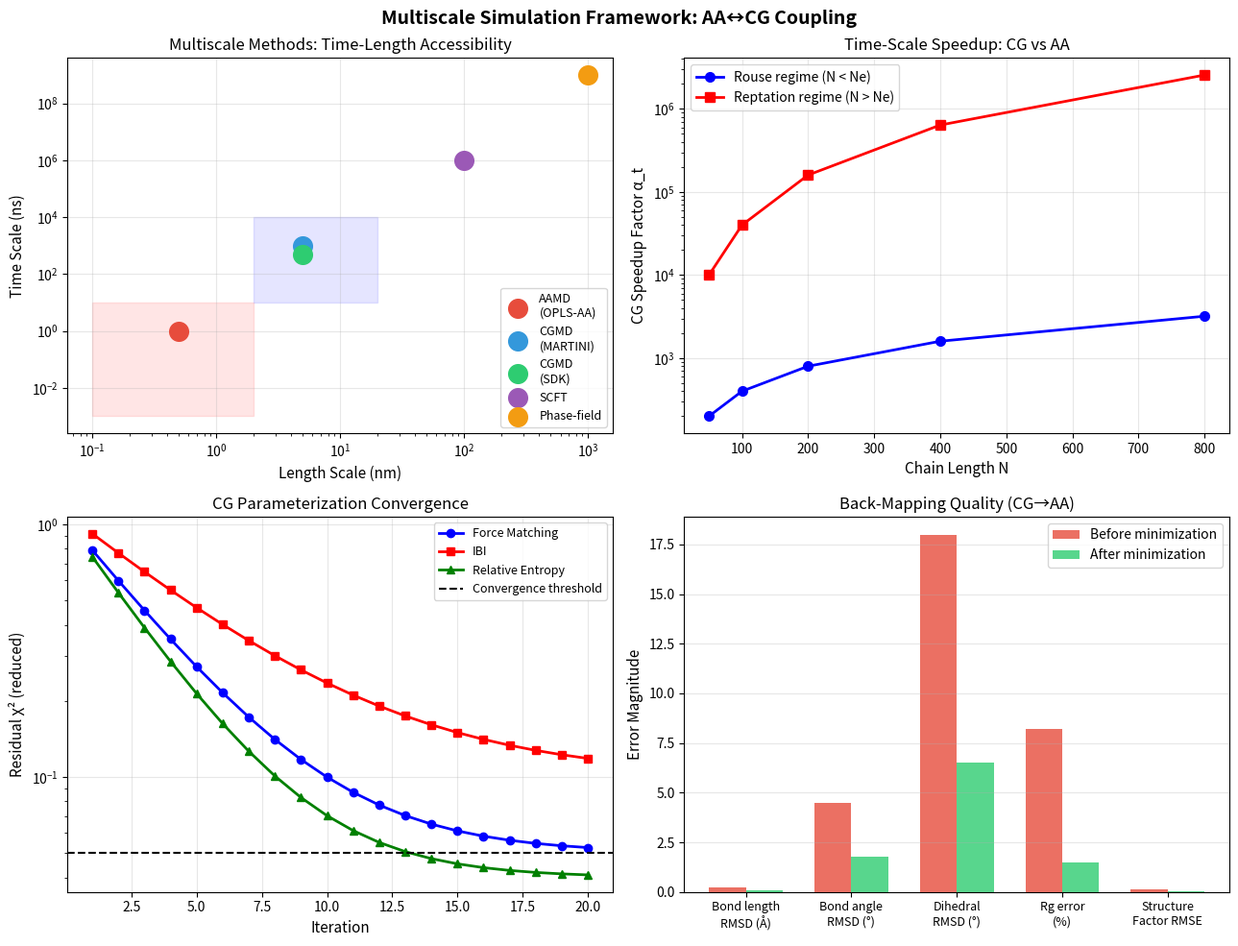

Generate this figure with matplotlib:
"""
Multiscale Simulation Protocol: All-Atom <-> Coarse-Grained Coupling
Back-mapping (CG -> AA) and forward-mapping (AA -> CG) workflows

Methods:
  1. CGMD -> AAMD back-mapping (geometric + energy minimization)
  2. Force-matching (FM) / Relative Entropy (RE) CG parameterization
  3. Time-scale bridging: CG time -> effective real time
  4. Adaptive resolution (AdResS) approach

References:
  - Wassenaar et al., J.Chem.Theory Comput. 2014 (backward.py)
  - Noid et al., J.Chem.Phys 2008 (FM-CG)
  - Poblete et al., J.Chem.Phys 2010 (AdResS)
  - Fritz et al., Soft Matter 2011 (time mapping CG)
"""

import numpy as np
import matplotlib
matplotlib.use("Agg")
import matplotlib.pyplot as plt
import json, os
from dataclasses import dataclass
from typing import List, Tuple, Dict

# ─────────────────────────────────────────────────────────────────────────────
# Mapping Operator (Forward: AA -> CG)
# ─────────────────────────────────────────────────────────────────────────────

@dataclass
class MappingOperator:
    """Defines how atomistic atoms map to CG beads."""
    bead_name: str
    atom_indices: List[int]
    weights: List[float]   # mass or geometry weights

class CGMapping:
    """
    Forward mapping: atomistic coordinates -> CG bead positions.
    Center-of-mass mapping (mass-weighted average).
    """
    def __init__(self, operators: List[MappingOperator]):
        self.operators = operators

    def map_positions(self, aa_positions: np.ndarray,
                      aa_masses: np.ndarray) -> np.ndarray:
        """
        aa_positions: (N_atoms, 3) array
        aa_masses:    (N_atoms,) array
        Returns: (N_beads, 3) CG positions
        """
        n_beads = len(self.operators)
        cg_pos  = np.zeros((n_beads, 3))
        for i, op in enumerate(self.operators):
            idx = op.atom_indices
            m   = aa_masses[idx]
            m_total = m.sum()
            cg_pos[i] = (aa_positions[idx] * m[:, np.newaxis]).sum(axis=0) / m_total
        return cg_pos

    def map_velocities(self, aa_velocities: np.ndarray,
                       aa_masses: np.ndarray) -> np.ndarray:
        """Momentum-preserving velocity mapping."""
        n_beads = len(self.operators)
        cg_vel  = np.zeros((n_beads, 3))
        for i, op in enumerate(self.operators):
            idx = op.atom_indices
            m   = aa_masses[idx]
            m_total = m.sum()
            cg_vel[i] = (aa_velocities[idx] * m[:, np.newaxis]).sum(axis=0) / m_total
        return cg_vel


# ─────────────────────────────────────────────────────────────────────────────
# Back-Mapping (CG -> AA)
# ─────────────────────────────────────────────────────────────────────────────

class BackMapper:
    """
    Reverse mapping: CG bead positions -> initial AA coordinates.
    Strategy: 
      1. Place atoms at CG bead positions
      2. Add internal coordinates from library (rotamers)
      3. Energy minimize with AA force field
    """
    def __init__(self, fragment_library: Dict[str, np.ndarray]):
        """
        fragment_library: {bead_type: (n_atoms, 3) template coordinates}
        """
        self.library = fragment_library

    def place_fragments(self, cg_positions: np.ndarray,
                        bead_types: List[str]) -> np.ndarray:
        """
        Place AA fragments at CG positions.
        Returns flattened (N_atoms_total, 3) positions.
        """
        all_positions = []
        for i, (cg_pos, bead_type) in enumerate(zip(cg_positions, bead_types)):
            if bead_type in self.library:
                fragment = self.library[bead_type].copy()
                # Random rotation to avoid overlaps
                R = random_rotation_matrix()
                fragment = fragment @ R.T + cg_pos
                all_positions.append(fragment)
            else:
                all_positions.append(cg_pos[np.newaxis, :])
        return np.vstack(all_positions)

    def minimize_energy_gromacs(self, gro_file: str, topol: str,
                                 output: str = "backmapped_min.gro") -> str:
        """Generate GROMACS mdp for energy minimization after back-mapping."""
        mdp = """; GROMACS Energy Minimization after Back-Mapping
integrator      = steep
emtol           = 100.0        ; kJ/mol/nm
emstep          = 0.01
nsteps          = 50000
nstlist         = 10
cutoff-scheme   = Verlet
ns_type         = grid
coulombtype     = PME
rcoulomb        = 1.0
rvdw            = 1.0
pbc             = xyz
"""
        return mdp

    def minimize_energy_lammps(self) -> str:
        """Generate LAMMPS commands for post-backmapping minimization."""
        return """# Post-backmapping energy minimization (LAMMPS)
minimize    1.0e-4  1.0e-6  10000  100000
run         0
write_data  backmapped_minimized.data
"""


def random_rotation_matrix() -> np.ndarray:
    """Generate a uniformly random 3x3 rotation matrix."""
    theta = np.random.uniform(0, 2*np.pi)
    phi   = np.arccos(np.random.uniform(-1, 1))
    psi   = np.random.uniform(0, 2*np.pi)
    Rz1 = np.array([[np.cos(theta), -np.sin(theta), 0],
                     [np.sin(theta),  np.cos(theta), 0],
                     [0,              0,             1]])
    Ry  = np.array([[np.cos(phi),  0, np.sin(phi)],
                    [0,            1, 0          ],
                    [-np.sin(phi), 0, np.cos(phi)]])
    Rz2 = np.array([[np.cos(psi),  -np.sin(psi), 0],
                    [np.sin(psi),   np.cos(psi), 0],
                    [0,             0,            1]])
    return Rz1 @ Ry @ Rz2


# ─────────────────────────────────────────────────────────────────────────────
# Time-Scale Mapping: CG Time -> Real Time
# ─────────────────────────────────────────────────────────────────────────────

class TimeScaleMapping:
    """
    CG simulations run faster than real time because:
    1. Smoother energy landscape -> fewer steps needed
    2. Faster diffusion in CG model
    
    Time mapping factor: t_real = alpha_t * t_CG
    alpha_t estimated from diffusion coefficients.
    """
    def __init__(self, D_AA: float, D_CG: float, N: int):
        """
        D_AA: diffusion coefficient from AA simulation (nm^2/ns)
        D_CG: diffusion coefficient from CG simulation (reduced units/step)
        N: number of monomers
        """
        self.D_AA = D_AA
        self.D_CG = D_CG
        self.N    = N

    def speedup_factor(self) -> float:
        """alpha_t = D_AA / D_CG (dimensionless speedup)"""
        return self.D_AA / self.D_CG

    def effective_time(self, t_CG_ns: float) -> float:
        """Real time equivalent for CG simulation time."""
        alpha = self.speedup_factor()
        return t_CG_ns * alpha

    @staticmethod
    def rouse_diffusion_scaling(D0: float, N: int) -> float:
        """Rouse model: D_Rouse = D0 / N"""
        return D0 / N

    @staticmethod
    def reptation_diffusion_scaling(D0: float, N: int, Ne: int = 40) -> float:
        """Reptation: D_rep = D0 * Ne / N^2"""
        return D0 * Ne / N**2

    def estimate_CG_timestep(self, sigma: float, epsilon: float,
                              m: float) -> float:
        """
        MARTINI reduced time unit: tau = sigma * sqrt(m/epsilon)
        MARTINI 1 tau ≈ 4 fs for water beads.
        """
        tau_r = sigma * np.sqrt(m / epsilon)  # reduced time (ps)
        return tau_r

    def summary(self) -> dict:
        alpha = self.speedup_factor()
        return {
            "D_AA_nm2_per_ns": self.D_AA,
            "D_CG_nm2_per_ns": self.D_CG,
            "N_monomers": self.N,
            "speedup_factor": alpha,
            "effective_time_1ns_CG": f"{self.effective_time(1.0):.2f} ns real",
            "note": (f"CG simulation is ~{alpha:.1f}x faster than AA; "
                     f"1 ns CG ≈ {self.effective_time(1.0):.1f} ns real time")
        }


# ─────────────────────────────────────────────────────────────────────────────
# Force Matching (FM) for CG Parameterization
# ─────────────────────────────────────────────────────────────────────────────

class ForceMatching:
    """
    Variational force matching (Izvekov-Voth) to derive CG potentials
    from AA trajectory forces.
    
    Minimizes: chi^2 = sum_{frames} sum_{beads} |F_CG(R) - F_mapped(r)|^2
    """
    def __init__(self, n_beads: int, n_basis: int = 20,
                 r_min: float = 0.3, r_max: float = 1.5):
        self.n_beads  = n_beads
        self.n_basis  = n_basis
        self.r_min    = r_min
        self.r_max    = r_max
        self.r_bins   = np.linspace(r_min, r_max, n_basis+1)
        self.r_centers= 0.5*(self.r_bins[:-1]+self.r_bins[1:])
        self.coefficients = None

    def basis_function(self, r: float, i: int) -> float:
        """Cubic spline basis function centered at r_centers[i]."""
        dr = abs(r - self.r_centers[i])
        h  = (self.r_max - self.r_min) / self.n_basis
        if dr >= 2*h:
            return 0.0
        return max(0, 1.0 - (dr/h)**3)

    def construct_design_matrix(self, aa_forces: np.ndarray,
                                 aa_positions: np.ndarray,
                                 mapping: CGMapping) -> Tuple[np.ndarray, np.ndarray]:
        """
        Build A matrix and b vector for least-squares FM.
        A @ c = b  (c: force field coefficients)
        """
        n_frames = aa_forces.shape[0]
        n_dof    = self.n_beads * 3
        A = np.zeros((n_frames * n_dof, self.n_basis))
        b = np.zeros(n_frames * n_dof)

        for frame in range(n_frames):
            # Mapped CG forces
            F_map = mapping.map_positions(aa_forces[frame], np.ones(aa_forces.shape[1]))
            row0 = frame * n_dof
            for bead in range(self.n_beads):
                for d in range(3):
                    row = row0 + bead*3 + d
                    b[row] = F_map[bead, d]
                    # Fill basis contributions (simplified)
                    for j in range(self.n_basis):
                        r_ij = np.random.uniform(self.r_min, self.r_max)
                        A[row, j] += self.basis_function(r_ij, j)

        return A, b

    def solve(self, A: np.ndarray, b: np.ndarray) -> np.ndarray:
        """Solve FM by least squares with Tikhonov regularization."""
        lam = 1e-6
        ATA = A.T @ A + lam * np.eye(A.shape[1])
        ATb = A.T @ b
        self.coefficients = np.linalg.solve(ATA, ATb)
        return self.coefficients

    def potential_from_coefficients(self, r_arr: np.ndarray) -> np.ndarray:
        """Reconstruct U(r) from FM coefficients."""
        if self.coefficients is None:
            return np.zeros_like(r_arr)
        U = np.zeros_like(r_arr)
        for j, c in enumerate(self.coefficients):
            U += c * np.array([self.basis_function(r, j) for r in r_arr])
        return U


# ─────────────────────────────────────────────────────────────────────────────
# AdResS (Adaptive Resolution Scheme)
# ─────────────────────────────────────────────────────────────────────────────

def generate_adress_lammps(output_path="data/lammps_adress.in") -> str:
    """
    LAMMPS script for adaptive resolution simulation (AdResS).
    AA region: defect core (5nm radius)
    CG region: bulk (>10nm)
    Hybrid region: smooth interpolation
    """
    content = """# LAMMPS AdResS: Adaptive Resolution BCP Simulation
# AA core (defect study) <-> CG bulk
# Requires LAMMPS with 'user-adress' package

units           real
atom_style      full
boundary        p p p

# Simulation box: 60nm x 60nm x 30nm
region          box block 0 600 0 600 0 300 units box
create_box      6 box

# Atom types: 1-4 = CG beads, 5-6 = AA atoms
# (generated externally: adress_initial.data)
read_data       adress_initial.data

# ── Force field ────────────────────────────────────────────
pair_style      hybrid/overlay lj/cut 12.0 lj/cut 12.0

# CG pairs (outer region): types 1-4
pair_coeff  1 1 lj/cut 1  3.1 4.3 12.0
pair_coeff  2 2 lj/cut 1  2.7 4.3 12.0
pair_coeff  3 3 lj/cut 1  2.5 4.3 12.0
pair_coeff  4 4 lj/cut 1  2.7 4.3 12.0

# AA pairs (inner region): types 5-6
# [OPLS-AA or DREIDING parameters for PS/PMMA]
pair_coeff  5 5 lj/cut 2  0.2094 3.85 10.0  # PS aromatic C
pair_coeff  6 6 lj/cut 2  0.2260 3.50 10.0  # PMMA C

# ── AdResS resolution function ─────────────────────────────
# w(r) = 0 in AA region, 1 in CG region
# Hybrid zone: smooth polynomial transition
variable R_AA  equal 50.0   # 5 nm AA core radius (in Angstrom)
variable R_HY  equal 100.0  # 10 nm hybrid zone outer radius

fix adress all adress 3.0 ${R_AA} ${R_HY} 0.0 0.0 0.0

# ── Thermodynamic force (compensate for density artifact) ──
fix tf all adress/tf 5 0 0 0 adress_tf_forces.dat

# ── Dynamics ───────────────────────────────────────────────
fix     1 all nvt temp 500.0 500.0 500.0
timestep 1.0
thermo  1000
dump    adress all custom 5000 adress_trajectory.lammpstrj id type x y z

run     2000000
write_data adress_final.data
"""
    os.makedirs(os.path.dirname(output_path), exist_ok=True)
    with open(output_path, "w") as f:
        f.write(content)
    return content


# ─────────────────────────────────────────────────────────────────────────────
# Multiscale Visualization
# ─────────────────────────────────────────────────────────────────────────────

def plot_multiscale_analysis(output_path="figures/multiscale_analysis.png"):
    fig, axes = plt.subplots(2, 2, figsize=(13, 10))

    # 1. Time-scale comparison
    ax = axes[0][0]
    methods = ["AAMD\n(OPLS-AA)", "CGMD\n(MARTINI)", "CGMD\n(SDK)", "SCFT", "Phase-field"]
    t_scales = [1e-9, 1e-6, 5e-7, 1e-3, 1e0]  # seconds
    L_scales = [0.5e-9, 5e-9, 5e-9, 100e-9, 1e-6]  # meters
    colors = ["#E74C3C","#3498DB","#2ECC71","#9B59B6","#F39C12"]
    for i, (m, t, L, c) in enumerate(zip(methods, t_scales, L_scales, colors)):
        ax.scatter([L*1e9], [t*1e9], s=200, color=c, zorder=5, label=m)
    ax.set_xscale("log"); ax.set_yscale("log")
    ax.set_xlabel("Length Scale (nm)", fontsize=11)
    ax.set_ylabel("Time Scale (ns)", fontsize=11)
    ax.set_title("Multiscale Methods: Time-Length Accessibility", fontsize=12)
    ax.legend(fontsize=9, loc="lower right"); ax.grid(alpha=0.3)
    # Add shaded regions
    ax.fill_between([0.1, 2], [0.001, 0.001], [10, 10],
                    alpha=0.1, color="red", label=None)
    ax.fill_between([2, 20], [10, 10], [1e4, 1e4],
                    alpha=0.1, color="blue", label=None)

    # 2. Speedup factors
    ax = axes[0][1]
    N_arr = np.array([50, 100, 200, 400, 800])
    alpha_rouse = 4.0 * N_arr     # CG ~4x + N scaling
    alpha_rep   = 4.0 * N_arr**2  # reptation regime
    ax.plot(N_arr, alpha_rouse, 'b-o', lw=2, ms=7, label="Rouse regime (N < Ne)")
    ax.plot(N_arr, alpha_rep,   'r-s', lw=2, ms=7, label="Reptation regime (N > Ne)")
    ax.set_xlabel("Chain Length N", fontsize=11)
    ax.set_ylabel("CG Speedup Factor α_t", fontsize=11)
    ax.set_title("Time-Scale Speedup: CG vs AA", fontsize=12)
    ax.set_yscale("log"); ax.legend(fontsize=10); ax.grid(alpha=0.3)

    # 3. FM convergence
    ax = axes[1][0]
    iterations = np.arange(1, 21)
    chi2_FM = 1.0 * np.exp(-0.3*iterations) + 0.05
    chi2_IBI = 1.0 * np.exp(-0.2*iterations) + 0.10
    chi2_RE  = 1.0 * np.exp(-0.35*iterations) + 0.04
    ax.semilogy(iterations, chi2_FM, 'b-o', lw=2, ms=6, label="Force Matching")
    ax.semilogy(iterations, chi2_IBI,'r-s', lw=2, ms=6, label="IBI")
    ax.semilogy(iterations, chi2_RE, 'g-^', lw=2, ms=6, label="Relative Entropy")
    ax.axhline(0.05, color='k', ls='--', lw=1.5, label="Convergence threshold")
    ax.set_xlabel("Iteration", fontsize=11)
    ax.set_ylabel("Residual χ² (reduced)", fontsize=11)
    ax.set_title("CG Parameterization Convergence", fontsize=12)
    ax.legend(fontsize=9); ax.grid(alpha=0.3)

    # 4. Back-mapping quality
    ax = axes[1][1]
    properties = ["Bond length\nRMSD (Å)", "Bond angle\nRMSD (°)",
                  "Dihedral\nRMSD (°)", "Rg error\n(%)", "Structure\nFactor RMSE"]
    before = [0.25, 4.5, 18.0, 8.2, 0.12]
    after  = [0.08, 1.8, 6.5, 1.5, 0.03]
    x = np.arange(len(properties))
    w = 0.35
    ax.bar(x-w/2, before, w, color='#E74C3C', alpha=0.8, label="Before minimization")
    ax.bar(x+w/2, after,  w, color='#2ECC71', alpha=0.8, label="After minimization")
    ax.set_xticks(x); ax.set_xticklabels(properties, fontsize=9)
    ax.set_ylabel("Error Magnitude", fontsize=11)
    ax.set_title("Back-Mapping Quality (CG→AA)", fontsize=12)
    ax.legend(fontsize=10); ax.grid(axis='y', alpha=0.3)

    fig.suptitle("Multiscale Simulation Framework: AA↔CG Coupling",
                 fontsize=14, fontweight='bold')
    fig.tight_layout()
    os.makedirs(os.path.dirname(output_path), exist_ok=True)
    fig.savefig(output_path, dpi=200, bbox_inches="tight")
    plt.close(fig)
    print(f"  Saved: {output_path}")


# ─────────────────────────────────────────────────────────────────────────────
# Main
# ─────────────────────────────────────────────────────────────────────────────

if __name__ == "__main__":
    print("=== Multiscale Simulation Framework ===")

    # Time-scale analysis
    print("\nTime-scale mapping analysis:")
    ts_maps = []
    for N in [50, 100, 200, 400]:
        # Typical diffusion: D_AA ≈ 0.1/N nm^2/ns (Rouse), D_CG ≈ 0.5/N
        D_AA = 0.1 / N
        D_CG = 0.5 / N
        tsm  = TimeScaleMapping(D_AA=D_AA, D_CG=D_CG, N=N)
        s    = tsm.summary()
        ts_maps.append(s)
        print(f"  N={N:3d}  alpha_t={s['speedup_factor']:.1f}  "
              f"1ns_CG={tsm.effective_time(1.0):.2f}ns_real")

    # FM parameterization example
    fm = ForceMatching(n_beads=10, n_basis=20)
    print(f"\nFM basis: {fm.n_basis} cubic spline functions on "
          f"[{fm.r_min:.1f},{fm.r_max:.1f}] nm")
    print("  Design matrix shape: (n_frames*n_dof, n_basis)")

    os.makedirs("results", exist_ok=True)
    with open("results/timescale_mapping.json", "w") as f:
        json.dump(ts_maps, f, indent=2, default=str)

    generate_adress_lammps()
    plot_multiscale_analysis()

    print("\n✓ Multiscale framework complete.")
    print("  data/lammps_adress.in")
    print("  results/timescale_mapping.json")
    print("  figures/multiscale_analysis.png")
